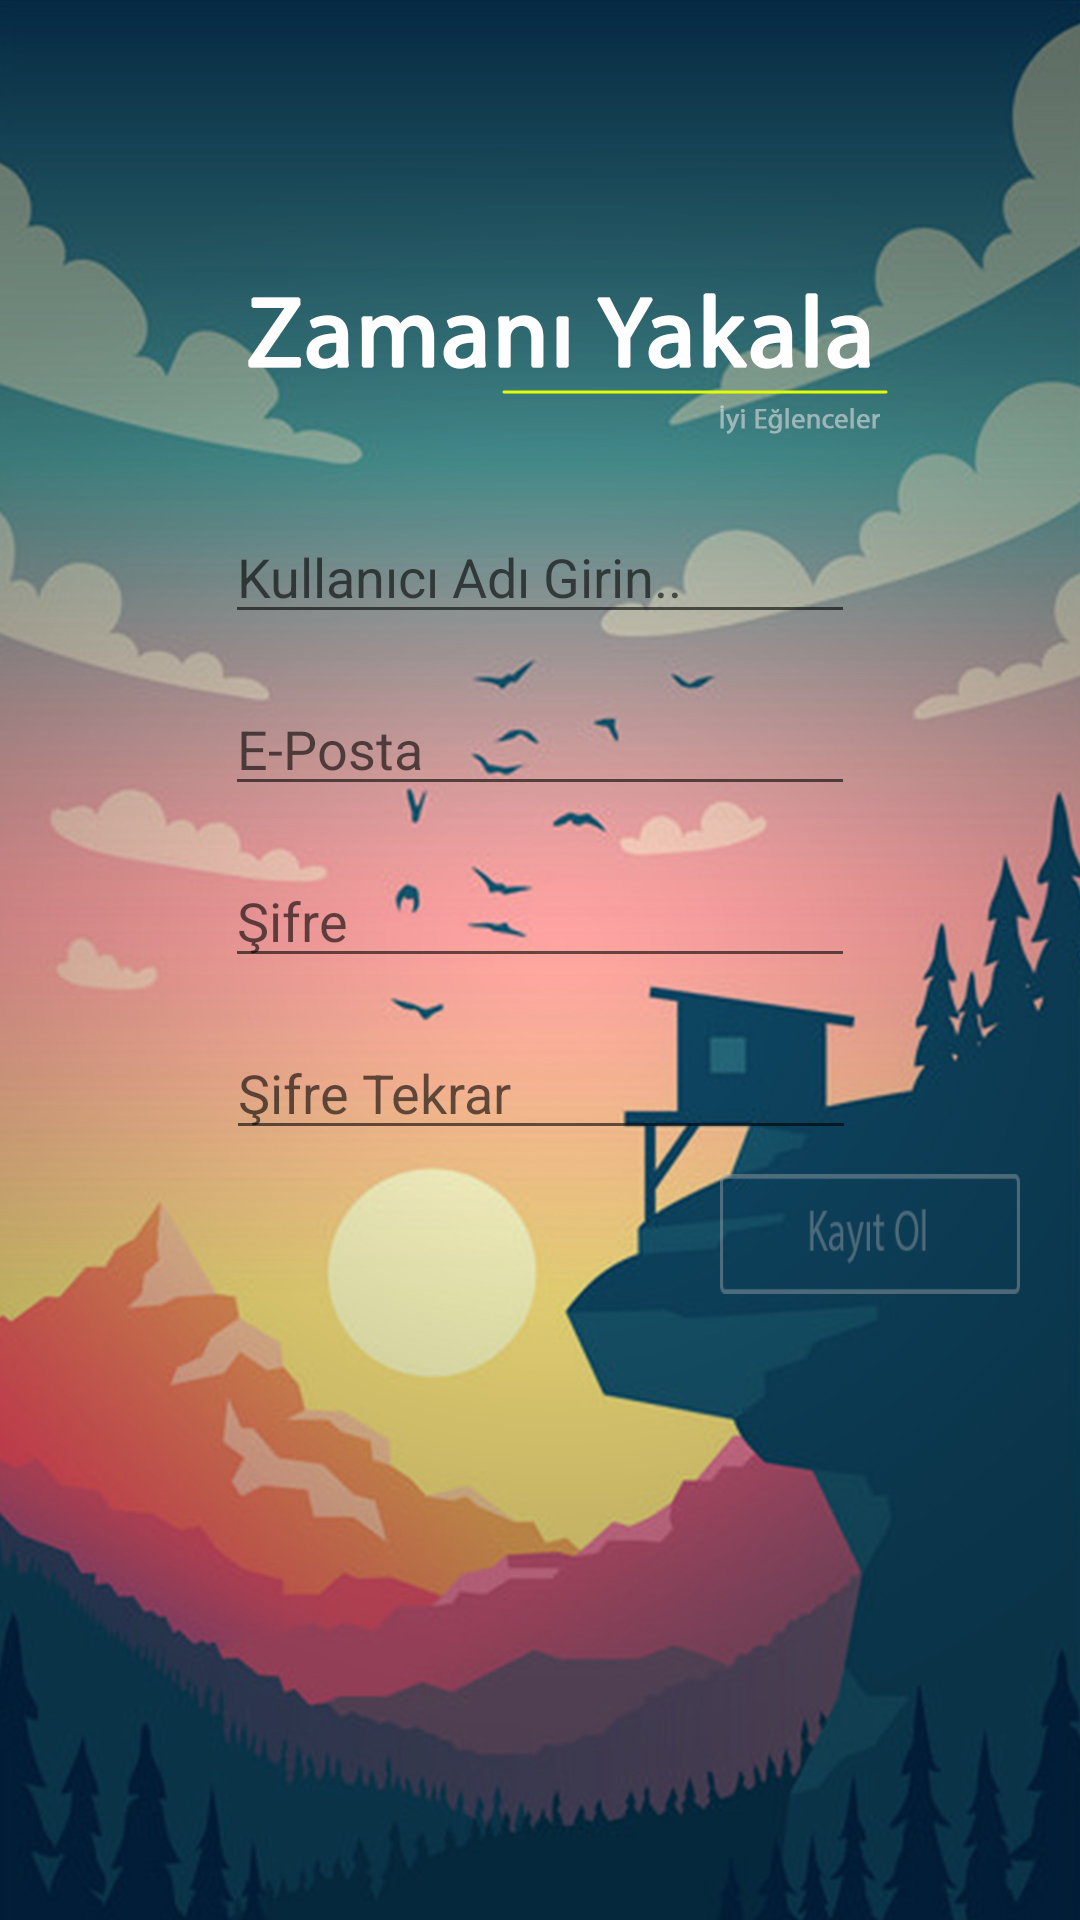

Android layout source for this screen:
<!-- AndroidManifest.xml: activity theme NoActionBar -->
<!-- res/layout/activity_register.xml -->
<?xml version="1.0" encoding="utf-8"?>
<android.support.constraint.ConstraintLayout xmlns:android="http://schemas.android.com/apk/res/android"
    xmlns:app="http://schemas.android.com/apk/res-auto"
    xmlns:tools="http://schemas.android.com/tools"
    android:layout_width="match_parent"
    android:layout_height="match_parent"
    tools:context=".RegisterActivity"
    android:background="@drawable/login_background"
    tools:layout_editor_absoluteY="81dp">


    <EditText
        android:id="@+id/etKullanıcıAdı"
        android:layout_width="wrap_content"
        android:layout_height="wrap_content"
        android:layout_marginStart="99dp"
        android:layout_marginTop="170dp"
        android:layout_marginEnd="99dp"
        android:ems="10"
        android:hint="Kullanıcı Adı Girin.."
        android:inputType="textPersonName"
        app:layout_constraintEnd_toEndOf="parent"
        app:layout_constraintStart_toStartOf="parent"
        app:layout_constraintTop_toTopOf="parent" />

    <EditText
        android:id="@+id/etMailRegister"
        android:layout_width="wrap_content"
        android:layout_height="wrap_content"
        android:layout_marginStart="8dp"
        android:layout_marginTop="16dp"
        android:layout_marginEnd="8dp"
        android:ems="10"
        android:hint="E-Posta"
        android:inputType="textEmailAddress"
        app:layout_constraintEnd_toEndOf="parent"
        app:layout_constraintStart_toStartOf="parent"
        app:layout_constraintTop_toBottomOf="@+id/etKullanıcıAdı" />

    <EditText
        android:id="@+id/etSifreRegister"
        android:layout_width="wrap_content"
        android:layout_height="wrap_content"
        android:layout_marginStart="8dp"
        android:layout_marginTop="16dp"
        android:layout_marginEnd="8dp"
        android:ems="10"
        android:hint="Şifre"
        android:inputType="textPassword"
        app:layout_constraintEnd_toEndOf="parent"
        app:layout_constraintStart_toStartOf="parent"
        app:layout_constraintTop_toBottomOf="@+id/etMailRegister" />

    <Button
        android:id="@+id/btnKayıtOl"
        android:layout_width="100dp"
        android:layout_height="40dp"
        android:layout_marginTop="8dp"
        android:layout_marginEnd="20dp"
        android:background="@drawable/kayit_ol"
        app:layout_constraintEnd_toEndOf="parent"
        app:layout_constraintTop_toBottomOf="@+id/etSifreTekrarRegister" />

    <EditText
        android:id="@+id/etSifreTekrarRegister"
        android:layout_width="wrap_content"
        android:layout_height="wrap_content"
        android:layout_marginStart="8dp"
        android:layout_marginTop="16dp"
        android:layout_marginEnd="8dp"
        android:ems="10"
        android:hint="Şifre Tekrar"
        android:inputType="textPassword"
        app:layout_constraintEnd_toEndOf="parent"
        app:layout_constraintHorizontal_bias="0.503"
        app:layout_constraintStart_toStartOf="parent"
        app:layout_constraintTop_toBottomOf="@+id/etSifreRegister" />

    <ProgressBar
        android:id="@+id/progressBar"
        style="?android:attr/progressBarStyle"
        android:layout_width="wrap_content"
        android:layout_height="wrap_content"
        android:layout_marginStart="8dp"
        android:layout_marginTop="8dp"
        android:layout_marginEnd="8dp"
        android:layout_marginBottom="8dp"
        android:visibility="invisible"
        app:layout_constraintBottom_toBottomOf="parent"
        app:layout_constraintEnd_toEndOf="parent"
        app:layout_constraintStart_toStartOf="parent"
        app:layout_constraintTop_toTopOf="parent" />


</android.support.constraint.ConstraintLayout>
<!-- resources referenced by this layout -->
<resources>
  <!-- drawable kayit_ol: png bitmap (drawable, 1813 bytes) -->
  <!-- drawable login_background: jpg bitmap (drawable, 449946 bytes) -->
  <style name="NoActionBar" parent="Theme.AppCompat.Light.NoActionBar">
          <item name="colorPrimary">@color/colorPrimary</item>
          <item name="colorPrimaryDark">#06263e</item>
          <item name="colorAccent">@color/colorAccent</item>
      </style>
  <!-- not gathered from this repository: default colours our renderer supplied (Android Studio template values) -->
  <color name="colorPrimary">#FF6200EE</color>
  <color name="colorAccent">#FF03DAC5</color>
</resources>
